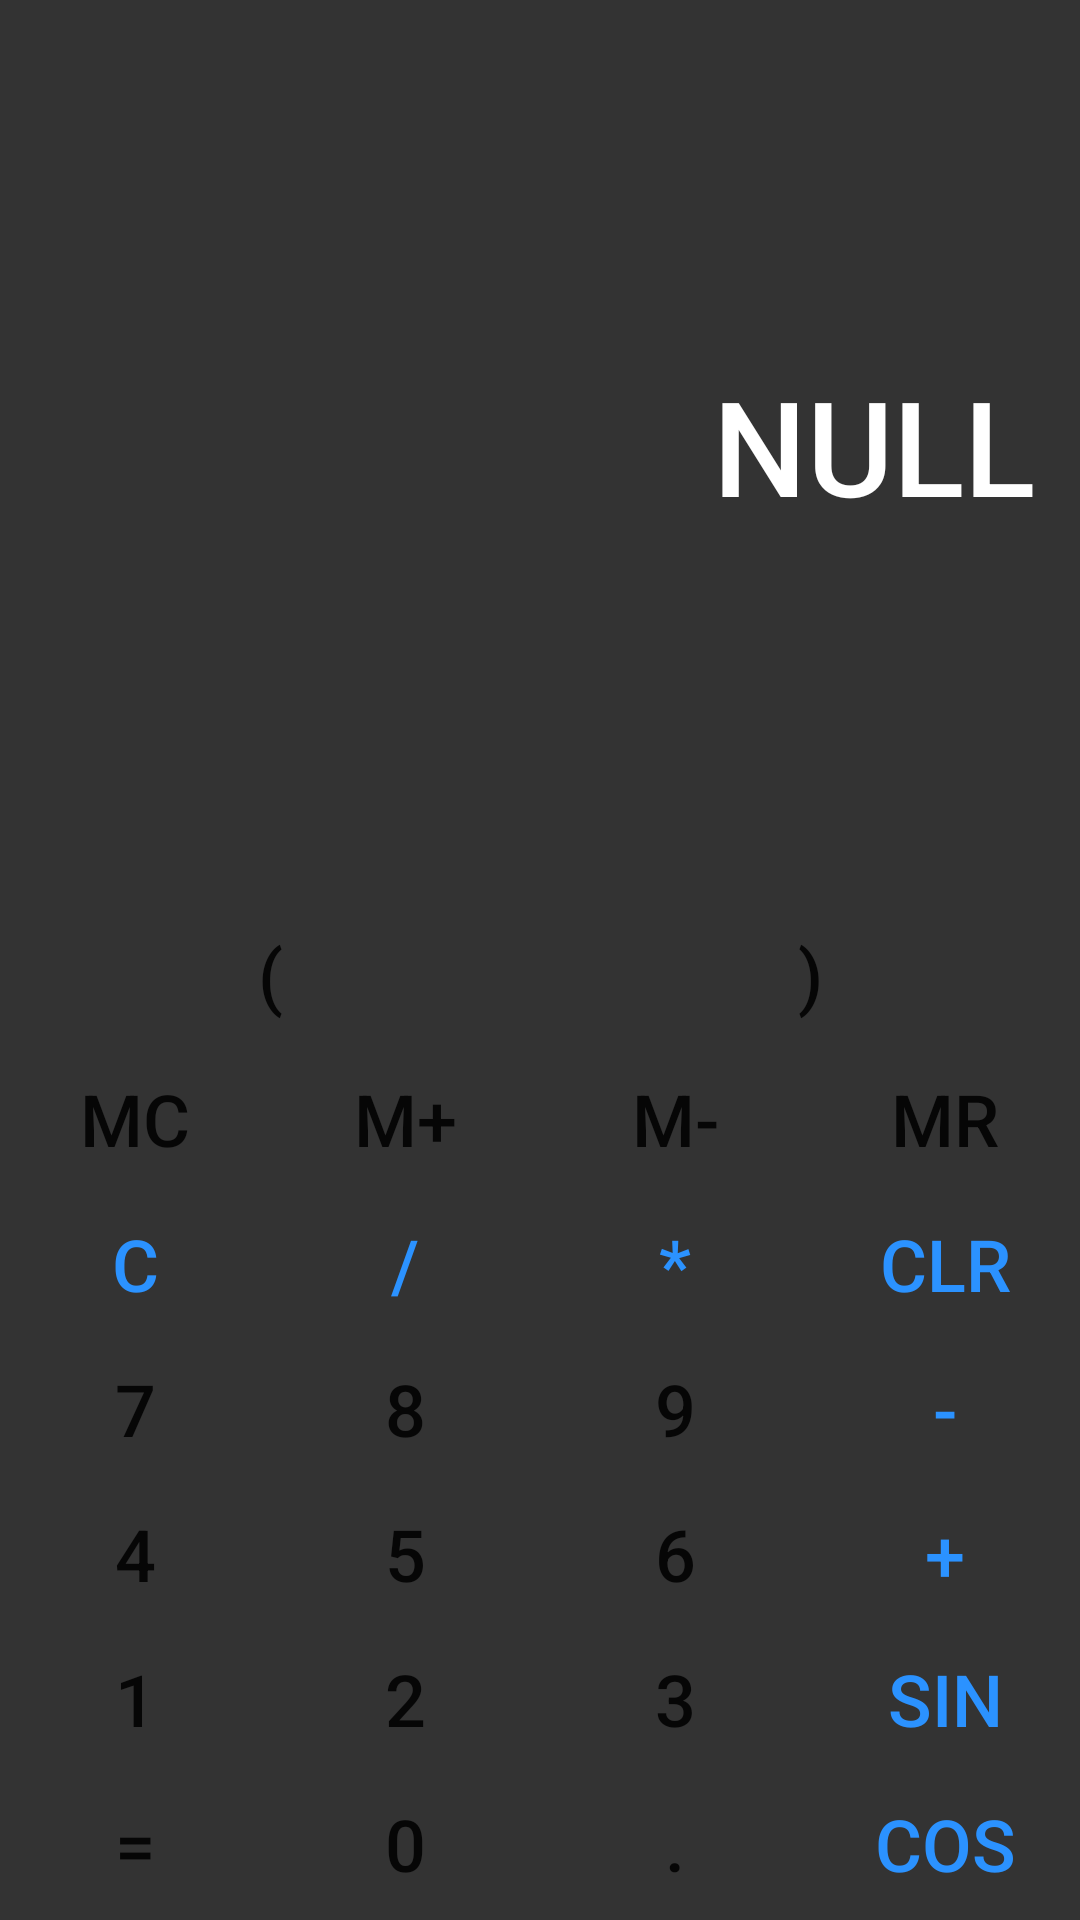

Reconstruct the res/layout file that produces this screen, plus the resources it refers to.
<!-- AndroidManifest.xml: application theme Theme.Lab1 -->
<!-- res/layout/activity_main.xml -->
<?xml version="1.0" encoding="utf-8"?>
<androidx.constraintlayout.widget.ConstraintLayout xmlns:android="http://schemas.android.com/apk/res/android"
        xmlns:app="http://schemas.android.com/apk/res-auto"
        xmlns:tools="http://schemas.android.com/tools"
        android:layout_width="match_parent"
        android:layout_height="match_parent"
        tools:context=".MainActivity"
        android:background="#333333">


    <TextView
            android:layout_width="match_parent"
            android:layout_height="0pt"
            android:id="@+id/result"
            app:layout_constraintTop_toTopOf="parent"
            app:layout_constraintStart_toStartOf="parent"
            app:layout_constraintBottom_toTopOf="@+id/buttons"
            android:textAppearance="@style/TextAppearance.AppCompat.Display2"
            android:textColor="#FFFFFF"
            android:textAllCaps="true"
            android:textSize="44sp"
            android:fontFamily="sans-serif-medium"
            app:layout_constraintEnd_toEndOf="parent"
            android:text="NULL"
            android:gravity="right|center_vertical"
            android:paddingRight="15dp"
            android:paddingBottom="5dp" />

    <TableLayout
            android:layout_width="match_parent"
            android:layout_height="wrap_content"
            app:layout_constraintStart_toStartOf="parent"
            app:layout_constraintEnd_toEndOf="parent"
            app:layout_constraintBottom_toBottomOf="parent"
            android:id="@+id/buttons">

        <TableRow
                android:layout_width="match_parent"
                android:layout_height="match_parent"
                android:id="@+id/str_0">

            <Button
                    android:text="("
                    android:layout_width="wrap_content"
                    android:layout_height="wrap_content"
                    android:id="@+id/openBracket"
                    style="@style/btn"
                    app:backgroundTint="#3A3A3A" />

            <Button
                    android:text=")"
                    android:layout_width="wrap_content"
                    android:layout_height="wrap_content"
                    android:id="@+id/closeBracket"
                    style="@style/btn"
                    app:backgroundTint="#3A3A3A" />
        </TableRow>

        <TableRow
                android:layout_width="match_parent"
                android:layout_height="match_parent"
                android:id="@+id/str_1">

            <Button
                    style="@style/btn"
                    android:text="MC"
                    android:id="@+id/mc"
                    app:backgroundTint="#3A3A3A" />

            <Button
                    style="@style/btn"
                    android:text="M+"
                    android:id="@+id/m_plus"
                    app:backgroundTint="#3A3A3A" />

            <Button
                    style="@style/btn"
                    android:text="M-"
                    android:id="@+id/m_minus"
                    app:backgroundTint="#3A3A3A" />

            <Button
                    style="@style/btn"
                    android:text="MR"
                    android:id="@+id/mr"
                    app:backgroundTint="#3A3A3A" />
        </TableRow>

        <TableRow
                android:layout_width="match_parent"
                android:layout_height="match_parent"
                android:id="@+id/str_2">

            <Button
                    style="@style/btn"
                    android:text="C"
                    android:id="@+id/clear"
                    app:backgroundTint="#3A3A3A"
                    android:textColor="@color/txt_bg" />

            <Button
                    style="@style/btn"
                    android:text="/"
                    android:id="@+id/divide"
                    app:backgroundTint="#3A3A3A"
                    android:textColor="@color/txt_bg" />

            <Button
                    style="@style/btn"
                    android:text="*"
                    android:id="@+id/multiply"
                    app:backgroundTint="#3A3A3A"
                    android:textColor="@color/txt_bg" />

            <Button
                    style="@style/btn"
                    android:text="CLR"
                    android:id="@+id/clr"
                    app:backgroundTint="#3A3A3A"
                    android:textColor="@color/txt_bg" />
        </TableRow>

        <TableRow
                android:layout_width="match_parent"
                android:layout_height="match_parent"
                android:id="@+id/str_3">

            <Button
                    style="@style/btn"
                    android:text="7"
                    android:id="@+id/seven" />

            <Button
                    style="@style/btn"
                    android:text="8"
                    android:id="@+id/eith" />

            <Button
                    style="@style/btn"
                    android:text="9"
                    android:id="@+id/nine" />

            <Button
                    style="@style/btn"
                    android:text="-"
                    android:id="@+id/minus"
                    app:backgroundTint="#3A3A3A"
                    android:textColor="@color/txt_bg" />
        </TableRow>

        <TableRow
                android:layout_width="match_parent"
                android:layout_height="match_parent"
                android:id="@+id/str_4">

            <Button
                    style="@style/btn"
                    android:text="4"
                    android:id="@+id/four" />

            <Button
                    style="@style/btn"
                    android:text="5"
                    android:id="@+id/five" />

            <Button
                    style="@style/btn"
                    android:text="6"
                    android:id="@+id/six" />

            <Button
                    style="@style/btn"
                    android:text="+"
                    android:id="@+id/plus"
                    app:backgroundTint="#3A3A3A"
                    android:textColor="@color/txt_bg" />

        </TableRow>

        <TableRow
                android:layout_width="match_parent"
                android:layout_height="match_parent"
                android:id="@+id/str_5">

            <Button
                    style="@style/btn"
                    android:text="1"
                    android:id="@+id/one" />

            <Button
                    style="@style/btn"
                    android:text="2"
                    android:id="@+id/two" />

            <Button
                    style="@style/btn"
                    android:text="3"
                    android:id="@+id/three" />

            <Button
                    style="@style/btn"
                    android:text="SIN"
                    android:id="@+id/sinus"
                    app:backgroundTint="#3A3A3A"
                    android:textColor="@color/txt_bg" />
        </TableRow>

        <TableRow
                android:layout_width="424dp"
                android:layout_height="match_parent"
                android:id="@+id/str_6">

            <Button
                    style="@style/btn"
                    android:text="="
                    android:id="@+id/equally"
                    app:backgroundTint="@color/txt_bg" />

            <Button
                    style="@style/btn"
                    android:text="0"
                    android:id="@+id/zero" />

            <Button
                    style="@style/btn"
                    android:text="."
                    android:id="@+id/point" />

            <Button
                    style="@style/btn"
                    android:text="COS"
                    android:id="@+id/cos"
                    app:backgroundTint="#3A3A3A"
                    android:textColor="@color/txt_bg" />

        </TableRow>

    </TableLayout>

</androidx.constraintlayout.widget.ConstraintLayout>
<!-- resources referenced by this layout -->
<resources>
  <color name="txt_bg">#FF2B92FF</color>
  <style name="btn" parent="@style/Widget.AppCompat.Button.Borderless">
          <item name="backgroundTint">@color/align</item>
          <item name="elevation">0dp</item>
          <item name="android:insetRight">0dp</item>
          <item name="android:insetBottom">0dp</item>
          <item name="android:insetTop">0dp</item>
          <item name="android:insetLeft">0dp</item>
          <item name="iconPadding">0dp</item>
          <item name="cornerRadius">0dp</item>
          <item name="android:scaleX">1</item>
          <item name="android:onClick">clickFunction</item>
          <item name="android:includeFontPadding">false</item>
          <item name="android:layout_weight">1</item>
          <item name="android:layout_width">match_parent</item>
          <item name="android:layout_height">match_parent</item>
          <item name="android:textSize">24sp</item>
      </style>
  <style name="Theme.Lab1" parent="Theme.MaterialComponents.DayNight.DarkActionBar">
          
          <item name="colorPrimary">@color/purple_500</item>
          <item name="colorPrimaryVariant">@color/purple_700</item>
          <item name="colorOnPrimary">@color/white</item>
          
          <item name="colorSecondary">@color/black</item>
          <item name="colorSecondaryVariant">@color/teal_700</item>
          <item name="colorOnSecondary">@color/black</item>
          
          <item name="android:statusBarColor" tools:targetApi="l">?attr/colorPrimaryVariant</item>
          
      </style>
  <color name="align">#00000000</color>
  <color name="purple_500">#FF6200EE</color>
  <color name="purple_700">#FF3700B3</color>
  <color name="white">#FFFFFFFF</color>
  <color name="black">#FF000000</color>
  <color name="teal_700">#FF018786</color>
</resources>
